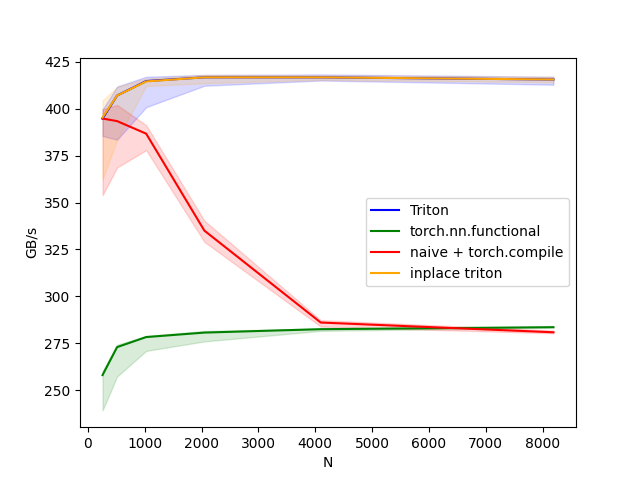

Values plotted in this chart, from the file beside it:
N, Triton, torch.nn.functional, naive + torch.compile, inplace triton
256, 394.8, 258, 394.8, 395.4
512, 407.1, 272.9, 393.4, 407.1
1024, 414.8, 278.3, 386.7, 414.6
2048, 416.8, 280.7, 335, 416.8
4096, 416.7, 282.5, 286, 416.8
8192, 415.6, 283.6, 280.8, 415.6
